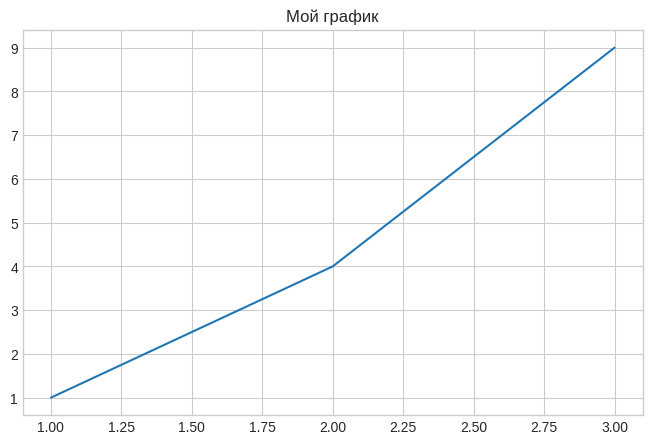

Recreate this plot in Python. (Note: this script raises an exception after producing the figure.)
def setup_figure(
    title: str = "Matplotlib experiment",
    width: float = 8.0,
    height: float = 5.0,
    style: str = "seaborn-v0_8-whitegrid",
) -> tuple:
    import matplotlib.pyplot as plt

    plt.style.use(style)
    fig, ax = plt.subplots(figsize=(width, height))
    ax.set_title(title)
    return fig, ax

# Пример использования:
fig, ax = setup_figure("Мой график")
ax.plot([1, 2, 3], [1, 4, 9])
plt.show()
